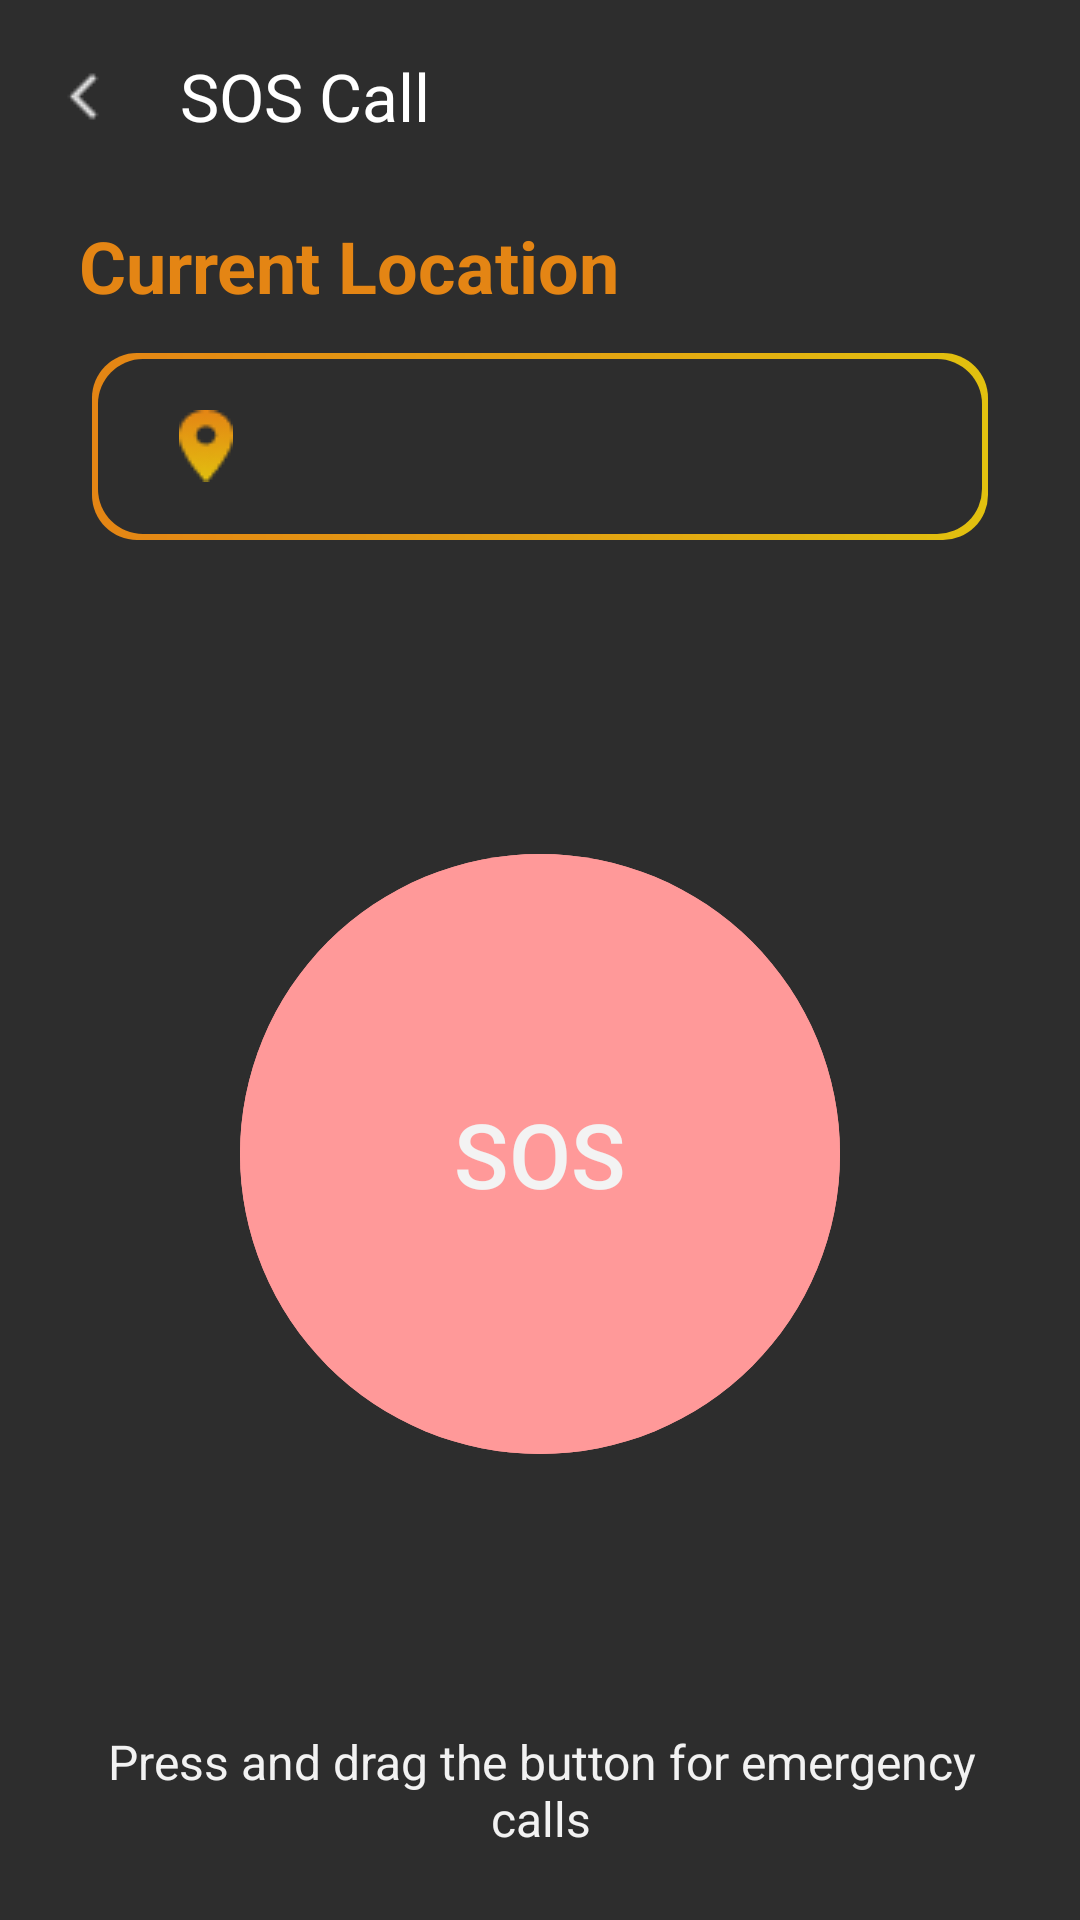

Produce the Android XML layout that renders to this screen, including the resource entries it uses.
<!-- AndroidManifest.xml: application theme Theme.GoogleMap -->
<!-- res/layout/sos_page.xml -->
<?xml version="1.0" encoding="utf-8"?>
<androidx.constraintlayout.widget.ConstraintLayout xmlns:android="http://schemas.android.com/apk/res/android"
    xmlns:app="http://schemas.android.com/apk/res-auto"
    xmlns:tools="http://schemas.android.com/tools"
    android:layout_width="match_parent"
    android:layout_height="match_parent"
    android:background="#2d2d2d">


    <com.google.android.material.appbar.AppBarLayout
        android:id="@+id/sos_app_bar"
        android:layout_width="match_parent"
        android:layout_height="wrap_content"
        android:background="#2d2d2d"
        app:layout_constraintEnd_toEndOf="parent"
        app:layout_constraintStart_toStartOf="parent"
        app:layout_constraintTop_toTopOf="parent">

        <androidx.appcompat.widget.Toolbar
            android:id="@+id/sos_tool_bar"
            android:layout_width="match_parent"
            android:layout_height="wrap_content"
            app:navigationIcon="@drawable/upload_goback_icon"
            app:title="SOS Call" />

    </com.google.android.material.appbar.AppBarLayout>

    <TextView
        android:id="@+id/current_location_text_holder"
        android:layout_width="wrap_content"
        android:layout_height="wrap_content"
        android:text="Current Location"
        android:textColor="#E48514"
        android:textSize="24sp"
        android:textStyle="bold"
        app:layout_constraintBottom_toBottomOf="@id/current_location_input_text"
        app:layout_constraintEnd_toEndOf="parent"
        app:layout_constraintHorizontal_bias="0.147"
        app:layout_constraintStart_toStartOf="parent"
        app:layout_constraintTop_toBottomOf="@id/sos_app_bar"
        app:layout_constraintVertical_bias="0.1" />

    <com.google.android.material.textfield.TextInputEditText
        android:id="@+id/current_location_input_text"
        android:layout_width="0dp"
        android:layout_height="wrap_content"
        android:background="@drawable/sos_location_background"
        android:drawableStart="@drawable/sos_location_icon"
        android:drawablePadding="20dp"
        android:enabled="false"
        android:paddingHorizontal="30dp"
        android:paddingVertical="20dp"
        android:textColor="#F3F3F3"
        app:layout_constraintBottom_toBottomOf="parent"
        app:layout_constraintEnd_toEndOf="parent"
        app:layout_constraintStart_toStartOf="parent"
        app:layout_constraintTop_toBottomOf="@id/current_location_text_holder"
        app:layout_constraintVertical_bias="0.025"
        app:layout_constraintWidth_percent="0.835" />


    <ImageView
        android:id="@+id/pulse_animation_image_view1"
        android:layout_width="200dp"
        android:layout_height="200dp"
        android:background="@drawable/sos_pulse_background"
        android:text="SOS"
        android:textColor="#F3F3F3"
        android:textSize="30sp"
        app:backgroundTint="@null"
        app:layout_constraintBottom_toBottomOf="parent"
        app:layout_constraintEnd_toEndOf="parent"
        app:layout_constraintStart_toStartOf="parent"
        app:layout_constraintTop_toBottomOf="@id/current_location_input_text"
        app:layout_constraintVertical_bias="0.4" />


    <ImageView
        android:id="@+id/pulse_animation_image_view2"
        android:layout_width="200dp"
        android:layout_height="200dp"
        android:background="@drawable/sos_pulse_background"
        android:text="SOS"
        android:textColor="#F3F3F3"
        android:textSize="30sp"
        app:backgroundTint="@null"
        app:layout_constraintBottom_toBottomOf="parent"
        app:layout_constraintEnd_toEndOf="parent"
        app:layout_constraintStart_toStartOf="parent"
        app:layout_constraintTop_toBottomOf="@id/current_location_input_text"
        app:layout_constraintVertical_bias="0.4" />

    <Button
        android:id="@+id/sos_button"
        android:layout_width="200dp"
        android:layout_height="200dp"
        android:background="@drawable/sos_button_background"
        android:text="SOS"
        android:textColor="#F3F3F3"
        android:textSize="30sp"
        app:backgroundTint="@null"
        app:layout_constraintBottom_toBottomOf="parent"
        app:layout_constraintEnd_toEndOf="parent"
        app:layout_constraintStart_toStartOf="parent"
        app:layout_constraintTop_toBottomOf="@id/current_location_input_text"
        app:layout_constraintVertical_bias="0.4" />


    <TextView
        android:id="@+id/button_description"
        android:layout_width="0dp"
        android:layout_height="wrap_content"
        android:text="Press and drag the button for emergency calls"
        android:textAlignment="center"
        android:textColor="#F2F2F2"
        android:textSize="16sp"
        app:layout_constraintBottom_toBottomOf="parent"
        app:layout_constraintEnd_toEndOf="parent"
        app:layout_constraintHorizontal_bias="0.507"
        app:layout_constraintStart_toStartOf="parent"
        app:layout_constraintTop_toBottomOf="@id/sos_button"
        app:layout_constraintVertical_bias="0.8"
        app:layout_constraintWidth_percent="0.835" />

    <Button
        android:id="@+id/police_button"
        android:layout_width="80dp"
        android:layout_height="80dp"
        android:layout_marginStart="80dp"
        android:layout_marginTop="52dp"
        android:background="@drawable/police_icon"
        android:textColor="#F3F3F3"
        android:visibility="invisible"
        app:backgroundTint="@null"
        app:layout_constraintEnd_toStartOf="@id/sos_button"
        app:layout_constraintHorizontal_bias="1.0"
        app:layout_constraintStart_toStartOf="parent"
        app:layout_constraintTop_toTopOf="@id/sos_button" />

    <Button
        android:id="@+id/ambulance_button"
        android:layout_width="80dp"
        android:layout_height="80dp"
        android:layout_marginBottom="4dp"
        android:background="@drawable/ambulance_icon"
        android:textColor="#F3F3F3"
        android:visibility="invisible"
        app:backgroundTint="@null"
        app:layout_constraintBottom_toTopOf="@id/sos_button"
        app:layout_constraintEnd_toEndOf="parent"
        app:layout_constraintHorizontal_bias="0.498"
        app:layout_constraintStart_toStartOf="parent" />

    <Button
        android:id="@+id/fire_fighters_button"
        android:layout_width="80dp"
        android:layout_height="80dp"
        android:layout_marginTop="52dp"
        android:background="@drawable/fire_fighters_icon"
        android:textColor="#F3F3F3"
        android:visibility="invisible"
        app:backgroundTint="@null"
        app:layout_constraintEnd_toEndOf="parent"
        app:layout_constraintHorizontal_bias="0.36"
        app:layout_constraintStart_toEndOf="@id/sos_button"
        app:layout_constraintTop_toTopOf="@id/sos_button" />

    <pl.droidsonroids.gif.GifImageView
        android:id="@+id/arrow_animation_right_image_view"
        android:layout_width="80dp"
        android:layout_height="43dp"
        android:src="@drawable/sos_arrow_animation"
        android:visibility="invisible"
        app:backgroundTint="@null"
        app:layout_constraintBottom_toBottomOf="parent"
        app:layout_constraintEnd_toEndOf="parent"
        app:layout_constraintHorizontal_bias="0.709"
        app:layout_constraintStart_toStartOf="parent"
        app:layout_constraintTop_toBottomOf="@id/current_location_input_text"
        app:layout_constraintVertical_bias="0.427" />

    <pl.droidsonroids.gif.GifImageView
        android:id="@+id/arrow_animation_left_image_view"
        android:layout_width="80dp"
        android:layout_height="43dp"
        android:rotation="180"
        android:src="@drawable/sos_arrow_animation"
        android:visibility="invisible"
        app:backgroundTint="@null"
        app:layout_constraintBottom_toBottomOf="parent"
        app:layout_constraintEnd_toEndOf="parent"
        app:layout_constraintHorizontal_bias="0.32"
        app:layout_constraintStart_toStartOf="parent"
        app:layout_constraintTop_toBottomOf="@id/current_location_input_text"
        app:layout_constraintVertical_bias="0.427" />

    <pl.droidsonroids.gif.GifImageView
        android:id="@+id/arrow_animation_top_image_view"
        android:layout_width="80dp"
        android:layout_height="43dp"
        android:rotation="270"
        android:src="@drawable/sos_arrow_animation"
        android:visibility="invisible"
        app:backgroundTint="@null"
        app:layout_constraintBottom_toBottomOf="parent"
        app:layout_constraintEnd_toEndOf="parent"
        app:layout_constraintHorizontal_bias="0.498"
        app:layout_constraintStart_toStartOf="parent"
        app:layout_constraintTop_toBottomOf="@id/current_location_input_text"
        app:layout_constraintVertical_bias="0.318" />

</androidx.constraintlayout.widget.ConstraintLayout>
<!-- resources referenced by this layout -->
<resources>
  <!-- drawable ambulance_icon: png bitmap (drawable, 3996 bytes) -->
  <!-- drawable fire_fighters_icon: png bitmap (drawable, 4437 bytes) -->
  <!-- drawable police_icon: png bitmap (drawable, 3847 bytes) -->
  <!-- drawable sos_arrow_animation: gif bitmap (drawable, 108141 bytes) -->
  <!-- drawable sos_location_background (drawable) -->
  <?xml version="1.0" encoding="utf-8"?>
  <layer-list xmlns:android="http://schemas.android.com/apk/res/android" >
  
  
  
              <item>
                  <shape android:shape="rectangle" >
                      <gradient
                          android:angle="0"
                          android:centerColor="#E3A012"
                          android:endColor="#E2C10F"
                          android:startColor="#E48514"
                          />
  
                      <stroke
                          android:width="2dp"
                          android:color="#00ffffff"
                          />
                      <corners android:radius="15dp"/>
                  </shape>
              </item>
      <item
          android:bottom="3dp"
          android:left="3dp"
          android:right="3dp"
          android:top="3dp">
          <shape android:shape="rectangle" >
              <solid android:color="#2d2d2d" />
              <corners android:radius="15dp"/>
          </shape>
      </item>
  
  </layer-list>
  <!-- drawable sos_location_icon: png bitmap (drawable, 861 bytes) -->
  <!-- drawable sos_pulse_background (drawable) -->
  <?xml version="1.0" encoding="utf-8"?>
  <shape xmlns:android="http://schemas.android.com/apk/res/android"
      android:shape="oval">
      <solid android:color="#FF9999"/>
  </shape>
  <!-- drawable upload_goback_icon: png bitmap (drawable, 287 bytes) -->
  <style name="Theme.GoogleMap" parent="Base.Theme.GoogleMap" />
  <style name="Base.Theme.GoogleMap" parent="Theme.Material3.DayNight.NoActionBar">
          
          
          <item name="colorPrimary">@color/lavender</item>
      </style>
</resources>
